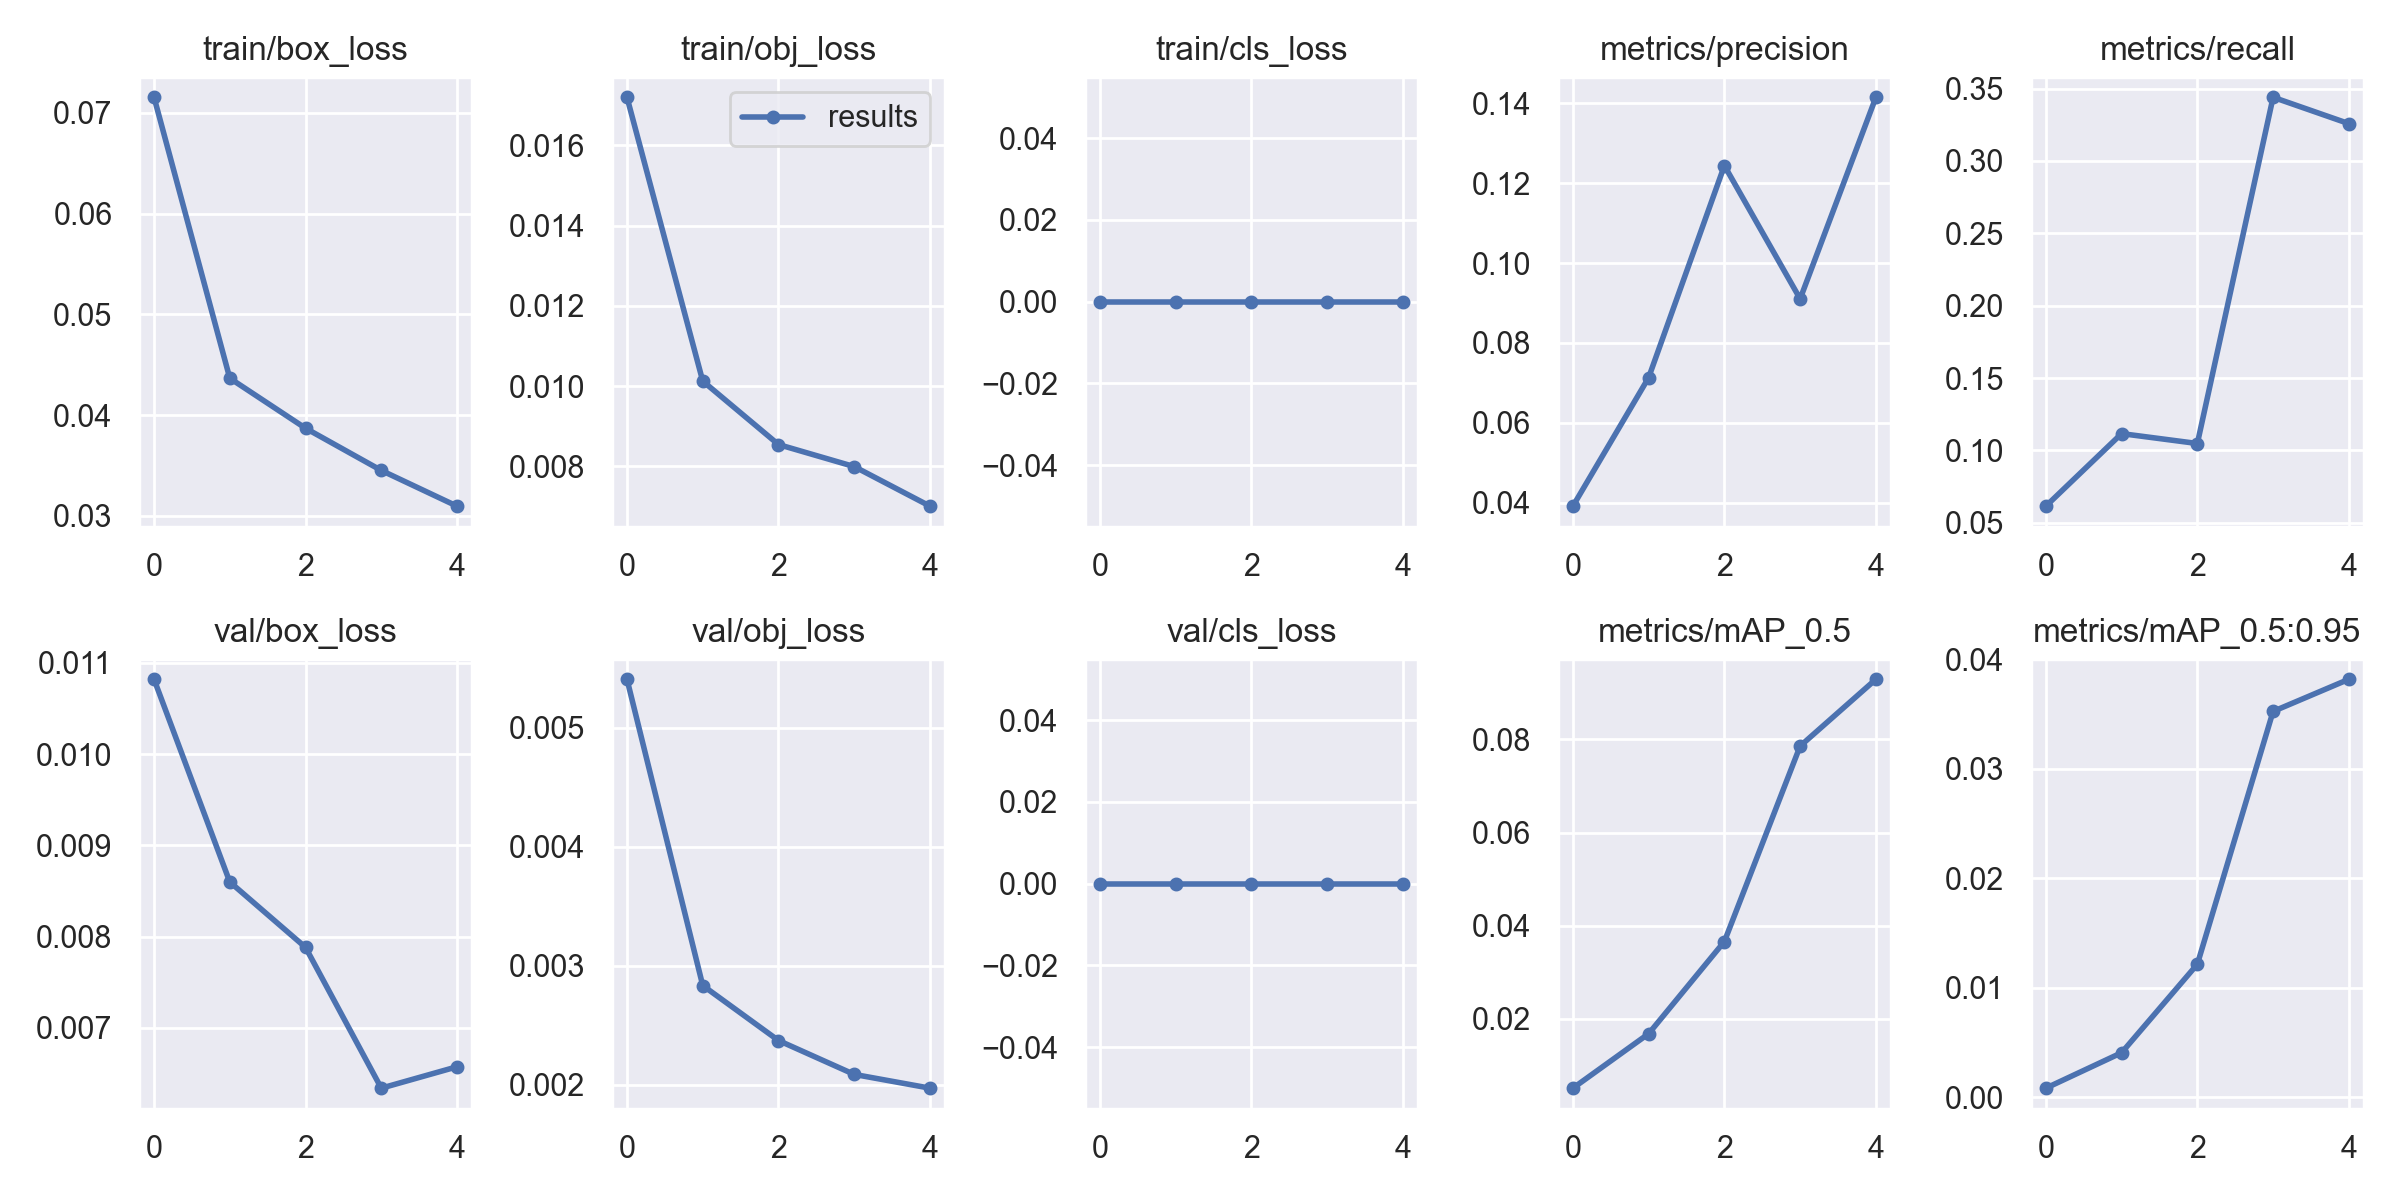

Values plotted in this chart, from the file beside it:
epoch, train/box_loss, train/obj_loss, train/cls_loss, metrics/precision, metrics/recall, metrics/mAP_0.5, metrics/mAP_0.5:0.95, val/box_loss, val/obj_loss, val/cls_loss, x/lr0, x/lr1, x/lr2
0, 0.07156, 0.0172, 0, 0.03912, 0.0615, 0.005115, 0.0008411, 0.01082, 0.005407, 0, 0.003329, 0.003329, 0.07004
1, 0.04366, 0.01012, 0, 0.07132, 0.1116, 0.01681, 0.004077, 0.008598, 0.002833, 0, 0.005343, 0.005343, 0.03872
2, 0.0387, 0.00854, 0, 0.1244, 0.1048, 0.0366, 0.01216, 0.007881, 0.00237, 0, 0.006038, 0.006038, 0.006079
3, 0.03451, 0.007991, 0, 0.09103, 0.344, 0.07856, 0.03525, 0.006339, 0.002085, 0, 0.00406, 0.00406, 0.00406
4, 0.03096, 0.007004, 0, 0.1415, 0.3257, 0.0929, 0.03818, 0.006573, 0.00197, 0, 0.00406, 0.00406, 0.00406
